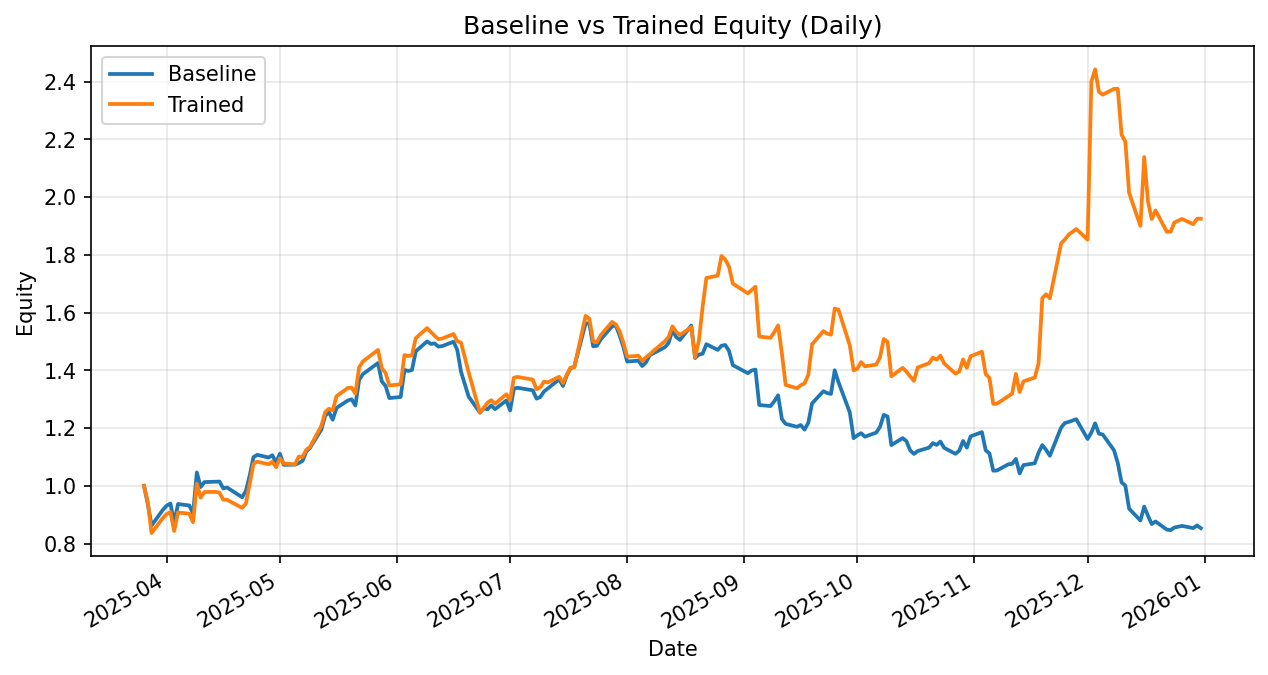

Data behind this chart, as committed beside it:
date, daily_return_x, equity_baseline, daily_return_y, equity_trained
2025-03-26, 0.0, 1.0, 0.0, 1.0
2025-03-27, -0.06225, 0.9377, -0.0558, 0.9442
2025-03-28, -0.08009, 0.8626, -0.1136, 0.8369
2025-03-31, 0.06348, 0.9174, 0.06221, 0.889
2025-04-01, 0.0153, 0.9314, 0.01523, 0.9025
2025-04-02, 0.008157, 0.939, 0.008157, 0.9099
2025-04-03, -0.07274, 0.8707, -0.07272, 0.8437
2025-04-04, 0.07641, 0.9373, 0.07641, 0.9082
2025-04-07, -0.005327, 0.9323, -0.004965, 0.9037
2025-04-08, -0.02896, 0.9053, -0.03258, 0.8742
2025-04-09, 0.1563, 1.047, 0.1534, 1.008
2025-04-10, -0.04845, 0.996, -0.04845, 0.9595
2025-04-11, 0.01729, 1.013, 0.02019, 0.9789
2025-04-14, 0.001111, 1.014, 0.0006179, 0.9795
2025-04-15, 0.0006278, 1.015, -0.00306, 0.9765
2025-04-16, -0.02327, 0.9914, -0.02475, 0.9523
2025-04-17, 0.00326, 0.9946, -0.0001236, 0.9522
2025-04-21, -0.03407, 0.9607, -0.02964, 0.9239
2025-04-22, 0.02288, 0.9827, 0.01621, 0.9389
2025-04-23, 0.05391, 1.036, 0.07322, 1.008
2025-04-24, 0.06182, 1.1, 0.06811, 1.076
2025-04-25, 0.007128, 1.108, 0.007128, 1.084
2025-04-28, -0.008335, 1.098, -0.008335, 1.075
2025-04-29, 0.007185, 1.106, 0.008128, 1.084
2025-04-30, -0.02351, 1.08, -0.01735, 1.065
2025-05-01, 0.02908, 1.112, 0.02908, 1.096
2025-05-02, -0.03461, 1.073, -0.01646, 1.078
2025-05-05, 0.0004191, 1.074, -0.002939, 1.075
2025-05-06, 0.005122, 1.079, 0.02492, 1.101
2025-05-07, 0.006877, 1.087, -0.00105, 1.1
2025-05-08, 0.02991, 1.119, 0.02269, 1.125
2025-05-09, 0.01188, 1.132, 0.009078, 1.135
2025-05-12, 0.05571, 1.195, 0.06388, 1.208
2025-05-13, 0.03985, 1.243, 0.03957, 1.256
2025-05-14, 0.01005, 1.256, 0.009163, 1.267
2025-05-15, -0.02099, 1.229, -0.004772, 1.261
2025-05-16, 0.03318, 1.27, 0.03918, 1.311
2025-05-19, 0.02024, 1.296, 0.02176, 1.339
2025-05-20, 0.003254, 1.3, 0.0008489, 1.34
2025-05-21, -0.01647, 1.278, -0.01561, 1.319
2025-05-22, 0.06951, 1.367, 0.06919, 1.411
2025-05-23, 0.01444, 1.387, 0.01444, 1.431
2025-05-27, 0.02772, 1.426, 0.02772, 1.471
2025-05-28, -0.04474, 1.362, -0.04315, 1.407
2025-05-29, -0.01137, 1.346, -0.01137, 1.391
2025-05-30, -0.03128, 1.304, -0.03128, 1.348
2025-06-02, 0.002885, 1.308, 0.002885, 1.352
2025-06-03, 0.07156, 1.402, 0.07502, 1.453
2025-06-04, -0.002424, 1.398, -0.002345, 1.45
2025-06-05, 0.002221, 1.401, 0.002221, 1.453
2025-06-06, 0.04627, 1.466, 0.0403, 1.511
2025-06-09, 0.02322, 1.5, 0.02322, 1.546
2025-06-10, -0.005708, 1.492, -0.008936, 1.533
2025-06-11, 0.001257, 1.493, -0.008467, 1.52
2025-06-12, -0.007451, 1.482, -0.007451, 1.508
2025-06-13, 0.001245, 1.484, 0.001245, 1.51
2025-06-16, 0.01016, 1.499, 0.01035, 1.526
2025-06-17, -0.01887, 1.471, -0.01633, 1.501
2025-06-18, -0.05183, 1.395, -0.003415, 1.496
2025-06-20, -0.06101, 1.31, -0.06815, 1.394
... 134 more rows
